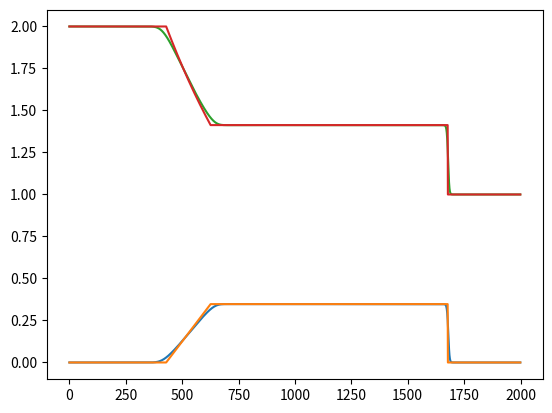

Python code for this plot:
import matplotlib.pyplot as plt
from matplotlib import animation
import math
import numpy as np


sT = 1000
dt = 1
pt = 571
weights = np.array([1 / 2, 1 / 6, 1 / 6,1/12,1/12])
vel = np.array([0, -1, 1,-2,2])
cs2 = 1  #standard D1Q5 setting
rt =1 # to compare with the analytical solution

pos= 2000
rho1=2
rho2=1

u = np.zeros(pos)
rho = np.zeros(pos)
rho[0:int(pos/2)]=rho1
rho[int(pos/2):pos]=rho2

f=np.zeros([5,pos])


def feq(i,m,n):
    equal=weights[i]*m*(1+1*vel[i]*n+1/2*vel[i]**2*n**2-1/2*n*n)
    return equal

def collideAndStream(rho, u):
    newU = np.zeros(pos) #declare auxilary variable for u
    newRho = np.zeros(pos) #auxilary variable for rho
    Mom = np.zeros([5,pos]) #auxilary variable for urho
    vuse = np.zeros([5,pos])
    for z in range(0,5):
        vuse[z,:]=vel[z]
    g=np.zeros([5,pos])
    h=np.zeros([5,pos])
    for z in range(0, 5):
        g[z,:]=feq(z,rho[:],u[:])

        h[z,:]=g[z,:]*(1/rt)+f[z,:]*(1-1/rt)

        #calculation of equlibrium and intermediate values
    f[0,:]=h[0,:]
    f[1,0:pos-1]=h[1,1:pos]
    f[1,pos-1]=h[2,pos-1]
    f[2,1:pos]=h[2,0:pos-1]
    f[2,0]=h[1,0]
    f[3,0:pos-2]=h[3,2:pos]
    f[3,pos-2]=h[4,pos-1]
    f[3,pos-1]=h[4,pos-2]
    f[4,2:pos]=h[4,0:pos-2]
    f[4,1]=h[3,0]
    f[4,0]=h[3,1]
#  streaming and collision
    Mom=f*vuse
    newRho=f.sum(axis=0) #fill auxilary rho
    newu=Mom.sum(axis=0)/newRho
    newURho=np.stack((newRho, newu), axis=0)
    return newURho
print(collideAndStream(rho, u))


uData=[]
rhoData=[]

t = 0
uprho=rho
upu=u
uprho1=rho #all of those are auxilary variables that will be used in the loop



while t <= sT:
    uprho1=collideAndStream(uprho, upu)[0,:]
    upu=collideAndStream(uprho, upu)[1,:]
    uprho=uprho1
    rhoData.append(uprho)
    uData.append(upu)
    t += dt


def rhoplot(t):
    rhopoints=rhoData[t]
    line=plt.plot(rhopoints)
    return line
def uplot(t):
    upoints=uData[t]
    line=plt.plot(upoints)
    return line


rho3=math.sqrt(rho2*rho1)
def solverhoa(a,b):
    init=(a/b)**(1/2)
    for i in range(0,10):
        intercept=init**0.5-init**-0.5+math.log(init)-math.log(a/b)
        slope=(init**0.5+1)**2/init**1.5
        newinit=init-intercept/slope
        init=newinit
    return init
rhoa=solverhoa(rho1,rho2)
print(rhoa)
ua=cs2**0.5*(math.log(rho1/rhoa))
print(ua)
ub=cs2**0.5*((rhoa/rho2)**0.5)
print(ub)


def anauplot(k):
    T1=-cs2**0.5*k+int(pos/2)
    T2=-cs2**0.5*k+ua*k+int(pos/2)
    T3=ub*k+int(pos/2)
    anau=np.zeros(pos)
    for T in range(int(T1),int(T2)):
        anau[T]=ua*(T-int(T1))/(int(T2)-1-int(T1))
    anau[int(T2):int(T3)]=ua
    line=plt.plot(anau)
    return line
def anarhoplot(k):
    T1=-cs2**0.5*k+int(pos/2)
    T2=-cs2**0.5*k+ua*k+int(pos/2)
    T3=ub*k+int(pos/2)
    anarho=np.zeros(pos)
    anarho[0:int(T1)]=rho1
    anarho[int(T2):int(T3)]=rhoa
    anarho[int(T3):pos]=rho2
    for T in range(int(T1),int(T2)):
        anarho[T]=rho1*((rhoa/rho1)**((T-int(T1))/(int(T2)-1-int(T1))))
    line=plt.plot(anarho)
    return line


uplot(pt)
anauplot(pt)
plt.show()


rhoplot(pt)
anarhoplot(pt)
plt.show()
